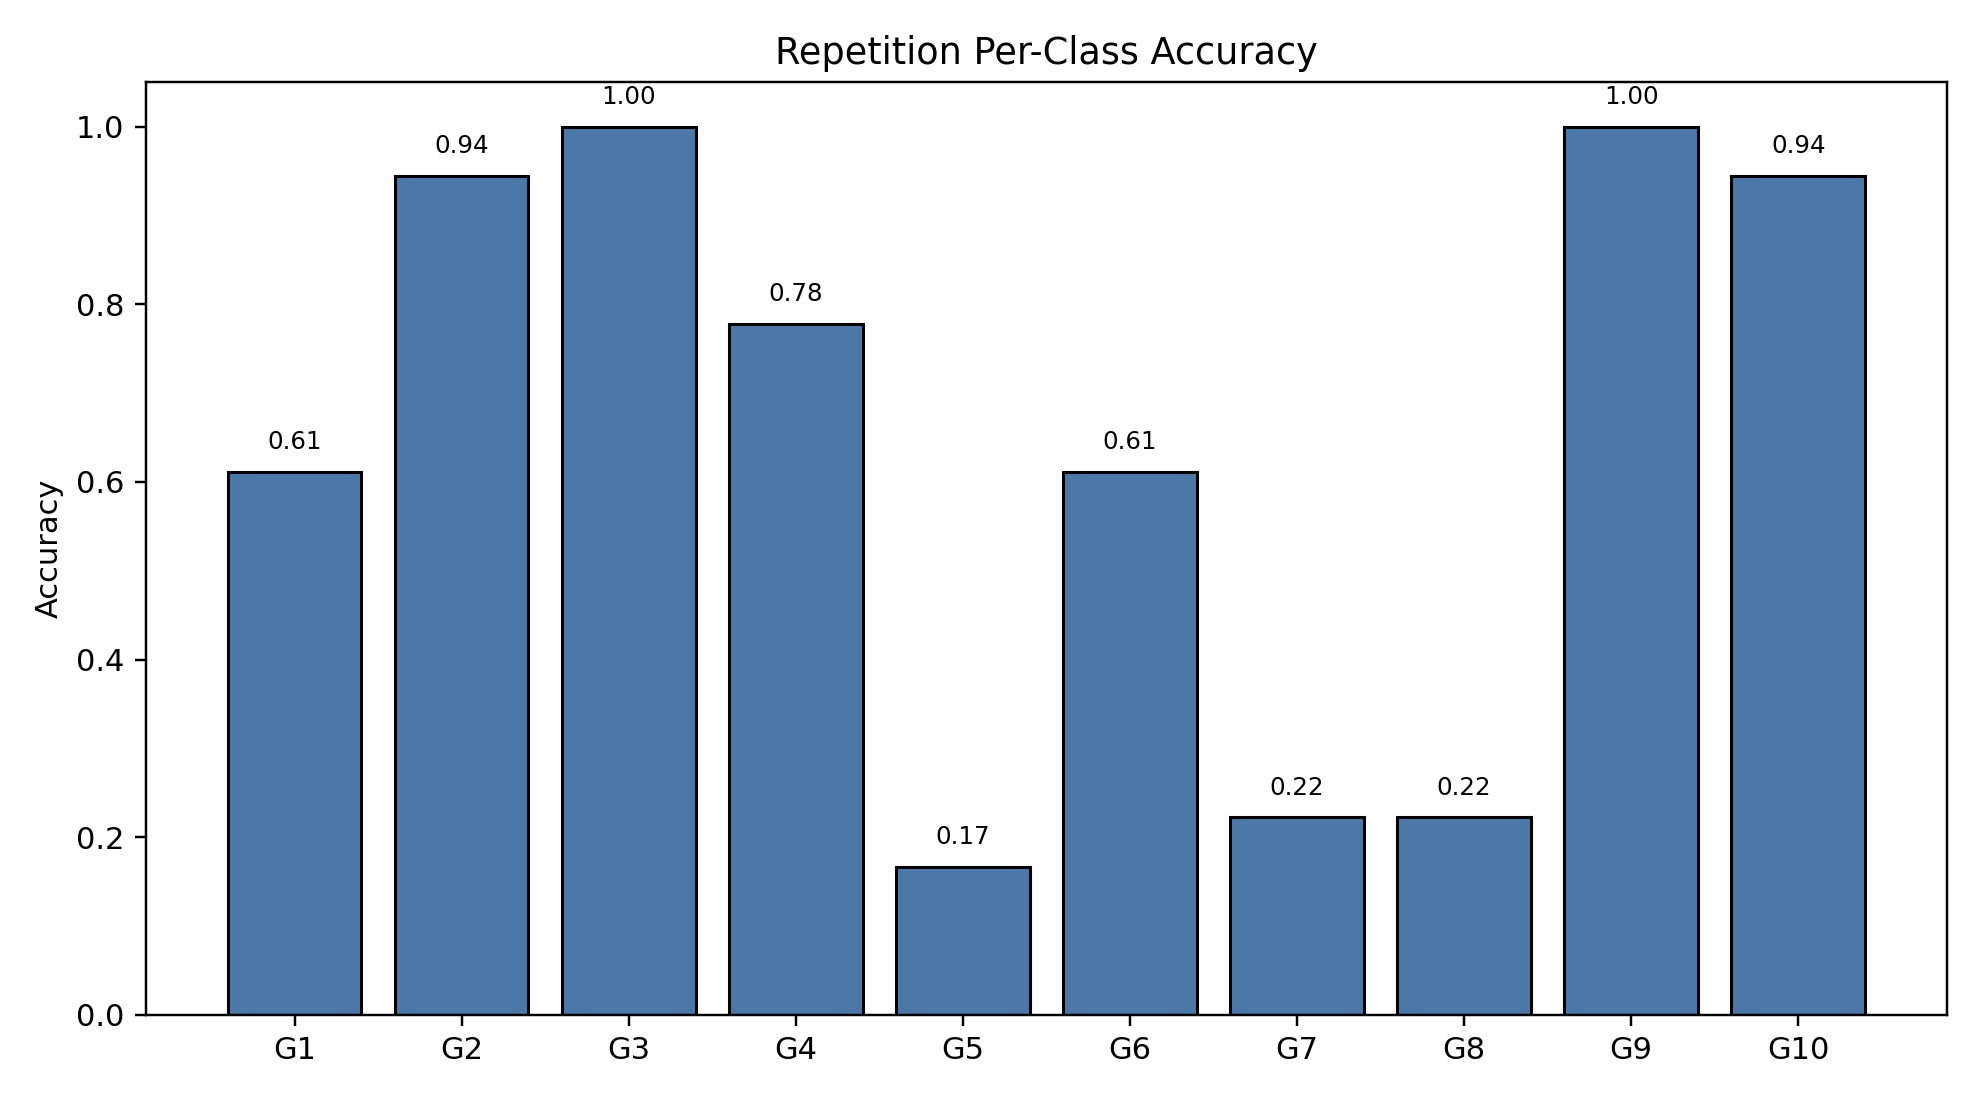

The file beside this chart, header and first rows:
class_index, gesture_id, support, correct, accuracy
0, 1, 18, 11, 0.6111
1, 2, 18, 17, 0.9444
2, 3, 18, 18, 1.0
3, 4, 18, 14, 0.7778
4, 5, 18, 3, 0.1667
5, 6, 18, 11, 0.6111
6, 7, 18, 4, 0.2222
7, 8, 18, 4, 0.2222
8, 9, 18, 18, 1.0
9, 10, 18, 17, 0.9444
